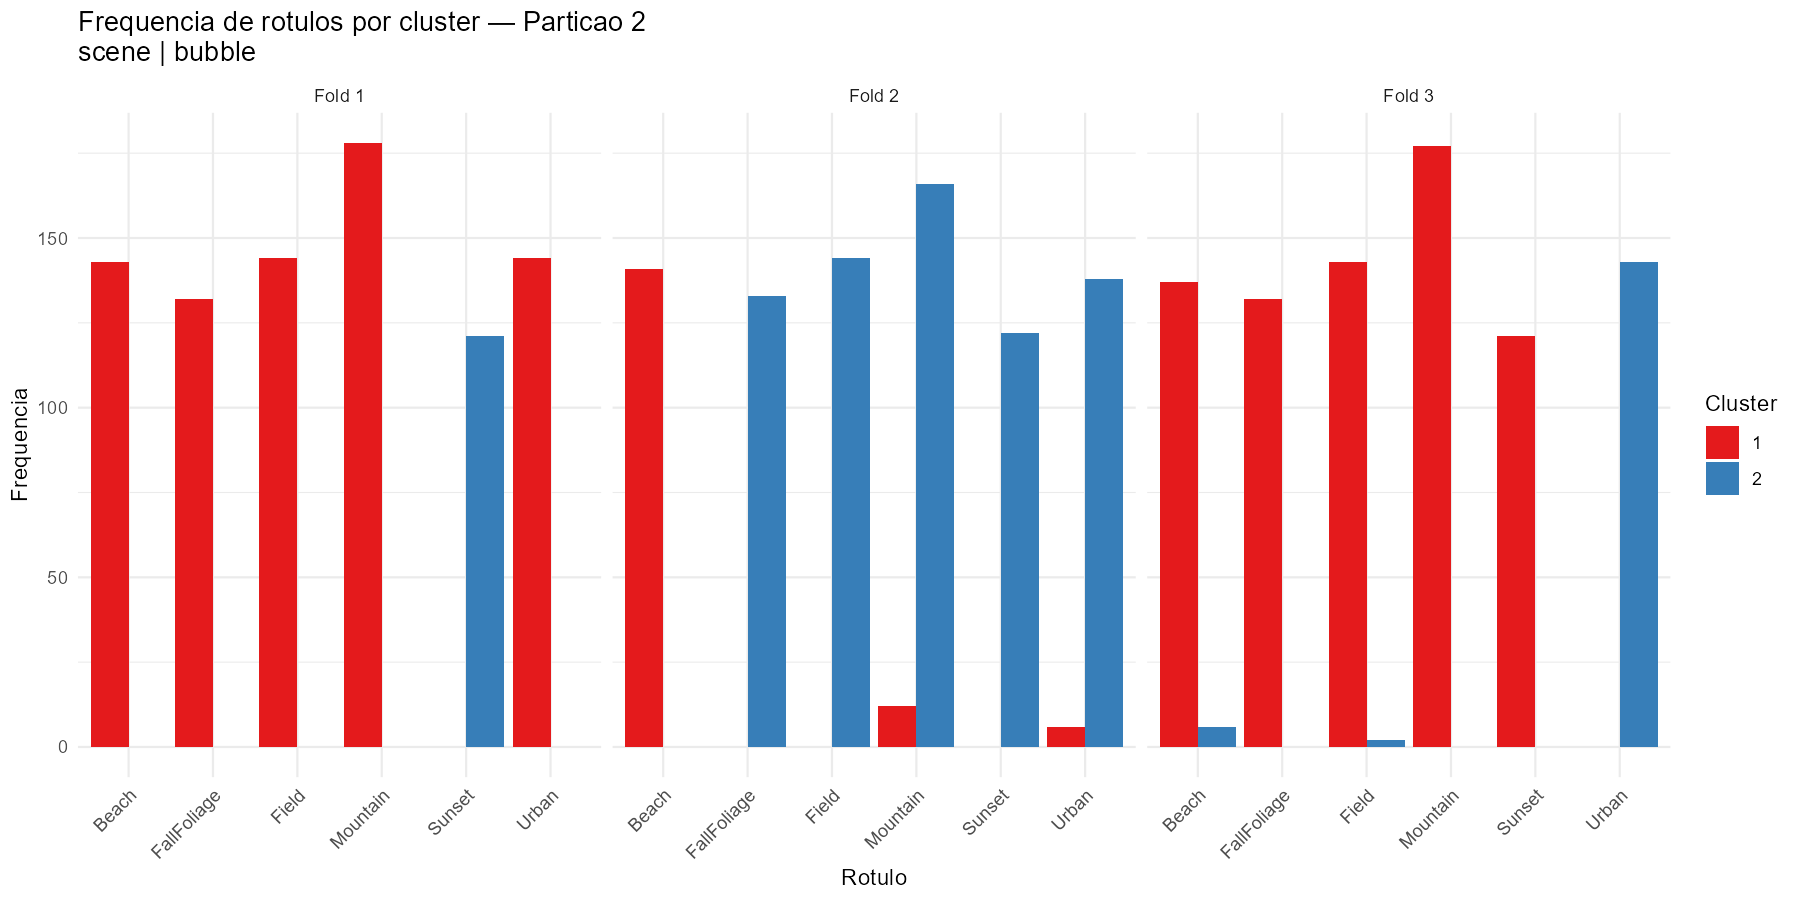

Values plotted in this chart, from the file beside it:
cluster, n_instancias, Beach, Sunset, FallFoliage, Field, Mountain, Urban, fold, dataset, neighborhood
1, 681, 143, 0, 132, 144, 178, 144, 1, scene, bubble
2, 121, 0, 121, 0, 0, 0, 0, 1, scene, bubble
1, 141, 141, 0, 0, 0, 12, 6, 2, scene, bubble
2, 662, 0, 122, 133, 144, 166, 138, 2, scene, bubble
1, 659, 137, 121, 132, 143, 177, 0, 3, scene, bubble
2, 143, 6, 0, 0, 2, 0, 143, 3, scene, bubble
